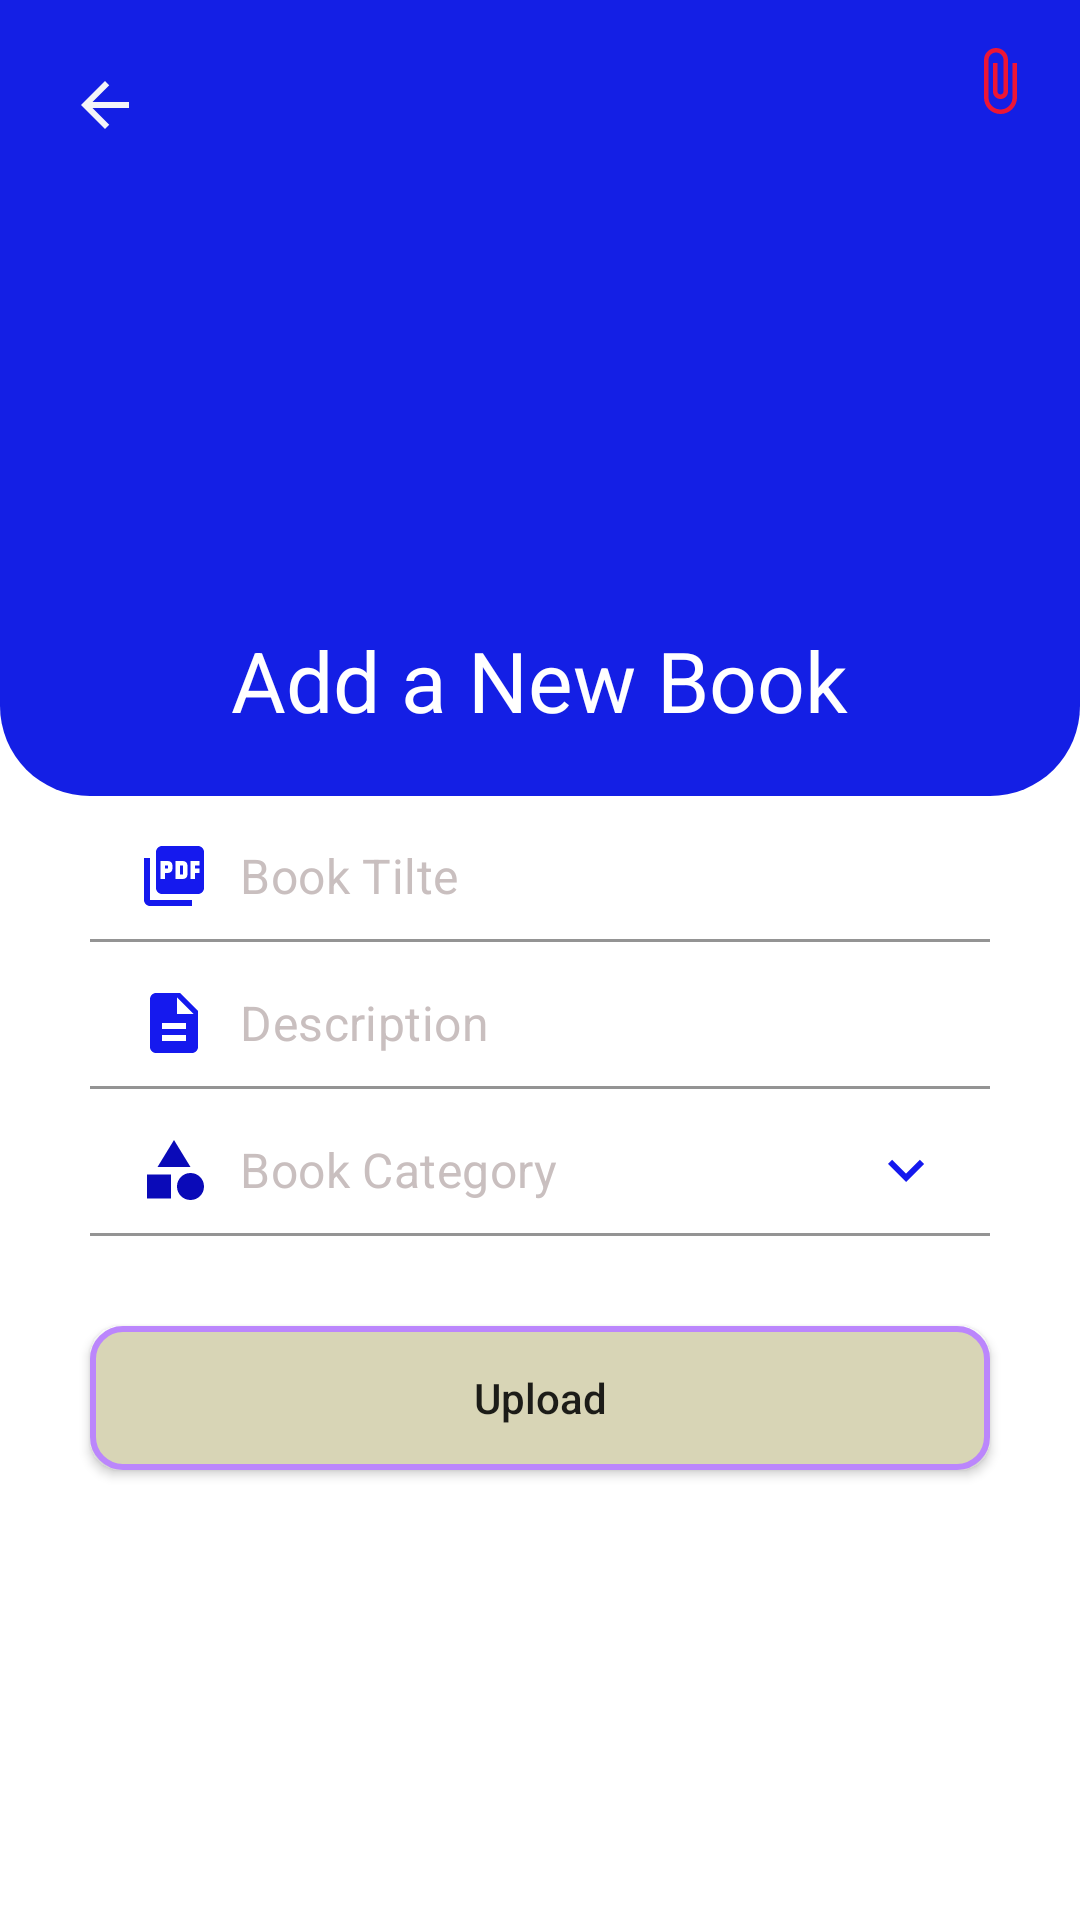

Here is an Android app screen rendered from its layout file. Give the layout XML and the strings, colors and styles it references.
<!-- AndroidManifest.xml: application theme Theme.BanalayBook -->
<!-- res/layout/activity_pdf_add.xml -->
<?xml version="1.0" encoding="utf-8"?>
<RelativeLayout
    xmlns:android="http://schemas.android.com/apk/res/android"
    xmlns:app="http://schemas.android.com/apk/res-auto"
    xmlns:tools="http://schemas.android.com/tools"
    android:layout_width="match_parent"
    android:layout_height="match_parent"
    android:background="@drawable/bg_banalay02"
    tools:context=".Activities.PdfAddActivity">



    <RelativeLayout
        android:layout_width="match_parent"
        android:layout_height="wrap_content"
        android:id="@+id/toolBar"
        android:background="@drawable/shape_category"
        >

        <ImageView
            android:id="@+id/btn_back"
            android:layout_width="wrap_content"
            android:layout_height="wrap_content"
            android:layout_marginStart="18dp"
            android:layout_marginTop="18dp"
            android:layout_marginEnd="18dp"

            android:layout_marginBottom="18dp"
            android:background="@android:color/transparent"
            android:padding="5dp"
            android:src="@drawable/ic_baseline_arrow_back_24" />
        <ImageView
            android:layout_width="120dp"
            android:layout_height="120dp"
            android:id="@+id/image_pdf"
            android:layout_centerHorizontal="true"
            android:src="@drawable/icon_book02"
            android:layout_below="@id/btn_back"
            />
        <TextView
            android:layout_width="wrap_content"
            android:layout_height="wrap_content"
            android:id="@+id/tv_pdf_title"
            android:layout_centerHorizontal="true"
            android:layout_below="@id/image_pdf"
            android:text="Add a New Book"
            android:textColor="@color/white"
             android:textSize="28sp"
            android:layout_marginTop="18dp"
            android:layout_marginBottom="20dp"
            />

        <ImageView
            android:layout_width="wrap_content"
            android:layout_height="wrap_content"
            android:id="@+id/attachBtn"
            android:layout_alignParentEnd="true"
            android:layout_margin="10dp"
            android:background="@android:color/transparent"
            android:padding="5dp"
            android:src="@drawable/ic_baseline_attach_file_24"


            />

    </RelativeLayout>

    <com.google.android.material.textfield.TextInputLayout
        android:layout_width="match_parent"
        android:layout_height="wrap_content"
        android:id="@+id/tlayout"
        android:layout_marginStart="30dp"
        android:layout_marginEnd="30dp"
        android:layout_marginTop="270dp"
        app:hintEnabled="false"

        >
        <EditText
            android:layout_width="match_parent"
            android:layout_height="wrap_content"
            android:id="@+id/title_pdf"
            android:background="@drawable/shape_edittext01"
            android:hint="Book Tilte"
            android:drawableLeft="@drawable/ic_baseline_picture_as_pdf_24"
            android:drawablePadding="10dp"
            android:inputType="textPersonName"
            android:padding="10dp"
            android:textColor="@color/black"
            android:textColorHint="#c9bfbf"

            />

    </com.google.android.material.textfield.TextInputLayout>

    <com.google.android.material.textfield.TextInputLayout
        android:layout_width="match_parent"
        android:layout_height="wrap_content"
        android:id="@+id/tlayout0"
        android:layout_marginStart="30dp"
        android:layout_marginEnd="30dp"
        android:layout_below="@id/tlayout"
        app:hintEnabled="false"
        android:layout_marginTop="5dp"
        android:layout_marginLeft="5dp"
        >
        <EditText
            android:layout_width="match_parent"
            android:layout_height="wrap_content"
            android:id="@+id/description_pdf"
            android:background="@drawable/shape_edittext01"
            android:hint="Description"
            android:drawableLeft="@drawable/ic_baseline_description_24"
            android:drawablePadding="10dp"
            android:textSize="16sp"
            android:inputType="textPersonName"
            android:padding="10dp"
            android:textColor="@color/black"
            android:textColorHint="#c9bfbf"
            />

    </com.google.android.material.textfield.TextInputLayout>
    <com.google.android.material.textfield.TextInputLayout
        android:layout_width="match_parent"
        android:layout_height="wrap_content"
        android:id="@+id/tlayout1"
        android:layout_marginStart="30dp"
        android:layout_marginEnd="30dp"
        android:layout_below="@id/tlayout0"
        app:hintEnabled="false"
        android:layout_marginTop="5dp"
        android:layout_marginLeft="5dp"
        >
        <EditText
            android:layout_width="match_parent"
            android:layout_height="wrap_content"
            android:id="@+id/type_book_category_pdf"
            android:background="@drawable/shape_edittext01"
            android:hint="Book Category"
            android:drawableStart="@drawable/ic_baseline_category"
            android:drawablePadding="10dp"
            android:textSize="16sp"
            android:inputType="textPersonName"
            android:padding="10dp"
            android:drawableEnd="@drawable/down"
            android:textColor="@color/black"
            android:textColorHint="#c9bfbf"
            />

    </com.google.android.material.textfield.TextInputLayout>

    <Button
        android:id="@+id/btn_Upload"
        android:layout_width="match_parent"
        android:layout_height="wrap_content"
        android:layout_below="@id/tlayout1"
        android:layout_marginStart="30dp"
        android:layout_marginTop="30dp"
        android:layout_marginEnd="30dp"
        android:layout_marginBottom="30dp"
        android:background="@drawable/shape_button01"
        android:text="Upload"
        android:textAllCaps="false" />


</RelativeLayout>
<!-- resources referenced by this layout -->
<resources>
  <color name="black">#FF000000</color>
  <color name="white">#FFFFFFFF</color>
  <!-- drawable down (drawable) -->
  <vector android:height="24dp" android:tint="#1519EE"
      android:viewportHeight="24" android:viewportWidth="24"
      android:width="24dp" xmlns:android="http://schemas.android.com/apk/res/android">
      <path android:fillColor="@android:color/white" android:pathData="M7.41,8.59L12,13.17l4.59,-4.58L18,10l-6,6 -6,-6 1.41,-1.41z"/>
  </vector>
  <!-- drawable ic_baseline_arrow_back_24 (drawable) -->
  <vector android:autoMirrored="true" android:height="24dp"
      android:tint="#F4F4F8" android:viewportHeight="24"
      android:viewportWidth="24" android:width="24dp" xmlns:android="http://schemas.android.com/apk/res/android">
      <path android:fillColor="@android:color/white" android:pathData="M20,11H7.83l5.59,-5.59L12,4l-8,8 8,8 1.41,-1.41L7.83,13H20v-2z"/>
  </vector>
  <!-- drawable ic_baseline_category (drawable) -->
  <vector android:height="24dp" android:tint="#0A0AB8"
      android:viewportHeight="24" android:viewportWidth="24"
      android:width="24dp" xmlns:android="http://schemas.android.com/apk/res/android">
      <path android:fillColor="@android:color/white" android:pathData="M12,2l-5.5,9h11z"/>
      <path android:fillColor="@android:color/white" android:pathData="M17.5,17.5m-4.5,0a4.5,4.5 0,1 1,9 0a4.5,4.5 0,1 1,-9 0"/>
      <path android:fillColor="@android:color/white" android:pathData="M3,13.5h8v8H3z"/>
  </vector>
  <!-- drawable ic_baseline_description_24 (drawable) -->
  <vector android:height="24dp" android:tint="#1519EE"
      android:viewportHeight="24" android:viewportWidth="24"
      android:width="24dp" xmlns:android="http://schemas.android.com/apk/res/android">
      <path android:fillColor="@android:color/white" android:pathData="M14,2L6,2c-1.1,0 -1.99,0.9 -1.99,2L4,20c0,1.1 0.89,2 1.99,2L18,22c1.1,0 2,-0.9 2,-2L20,8l-6,-6zM16,18L8,18v-2h8v2zM16,14L8,14v-2h8v2zM13,9L13,3.5L18.5,9L13,9z"/>
  </vector>
  <!-- drawable shape_button01 (drawable) -->
  <?xml version="1.0" encoding="utf-8"?>
  <shape xmlns:android="http://schemas.android.com/apk/res/android"
      android:shape="rectangle">
      <solid android:color="#d8d5b6"/>
      <corners android:radius="10dp"/>
      <stroke android:color="@color/purple_200"
          android:width="2dp"
          />
  </shape>
  <!-- drawable shape_category (drawable) -->
  <?xml version="1.0" encoding="utf-8"?>
  <shape xmlns:android="http://schemas.android.com/apk/res/android"
      android:shape="rectangle">
      <solid android:color="#141fe5"/>
      <corners android:bottomLeftRadius="30dp"
          android:bottomRightRadius="30dp"/>
  
  </shape>
  <!-- drawable shape_edittext01 (drawable) -->
  <?xml version="1.0" encoding="utf-8"?>
  <shape xmlns:android="http://schemas.android.com/apk/res/android"
      android:shape="rectangle"
      >
      <corners android:radius="10dp"/>
      <solid android:color="@color/white"/>
  
  </shape>
  <style name="Theme.BanalayBook" parent="Theme.MaterialComponents.DayNight.NoActionBar">
          
          <item name="colorPrimary">@color/purple_500</item>
          <item name="colorPrimaryVariant">@color/purple_700</item>
          <item name="colorOnPrimary">@color/white</item>
          
          <item name="colorSecondary">@color/teal_200</item>
          <item name="colorSecondaryVariant">@color/teal_700</item>
          <item name="colorOnSecondary">@color/black</item>
          
          <item name="android:statusBarColor" tools:targetApi="l">?attr/colorPrimaryVariant</item>
          
      </style>
  <color name="purple_200">#FFBB86FC</color>
  <color name="purple_500">#7FEC32</color>
  <color name="purple_700">#21f2c1</color>
  <color name="teal_200">#FF03DAC5</color>
  <color name="teal_700">#FF018786</color>
</resources>
